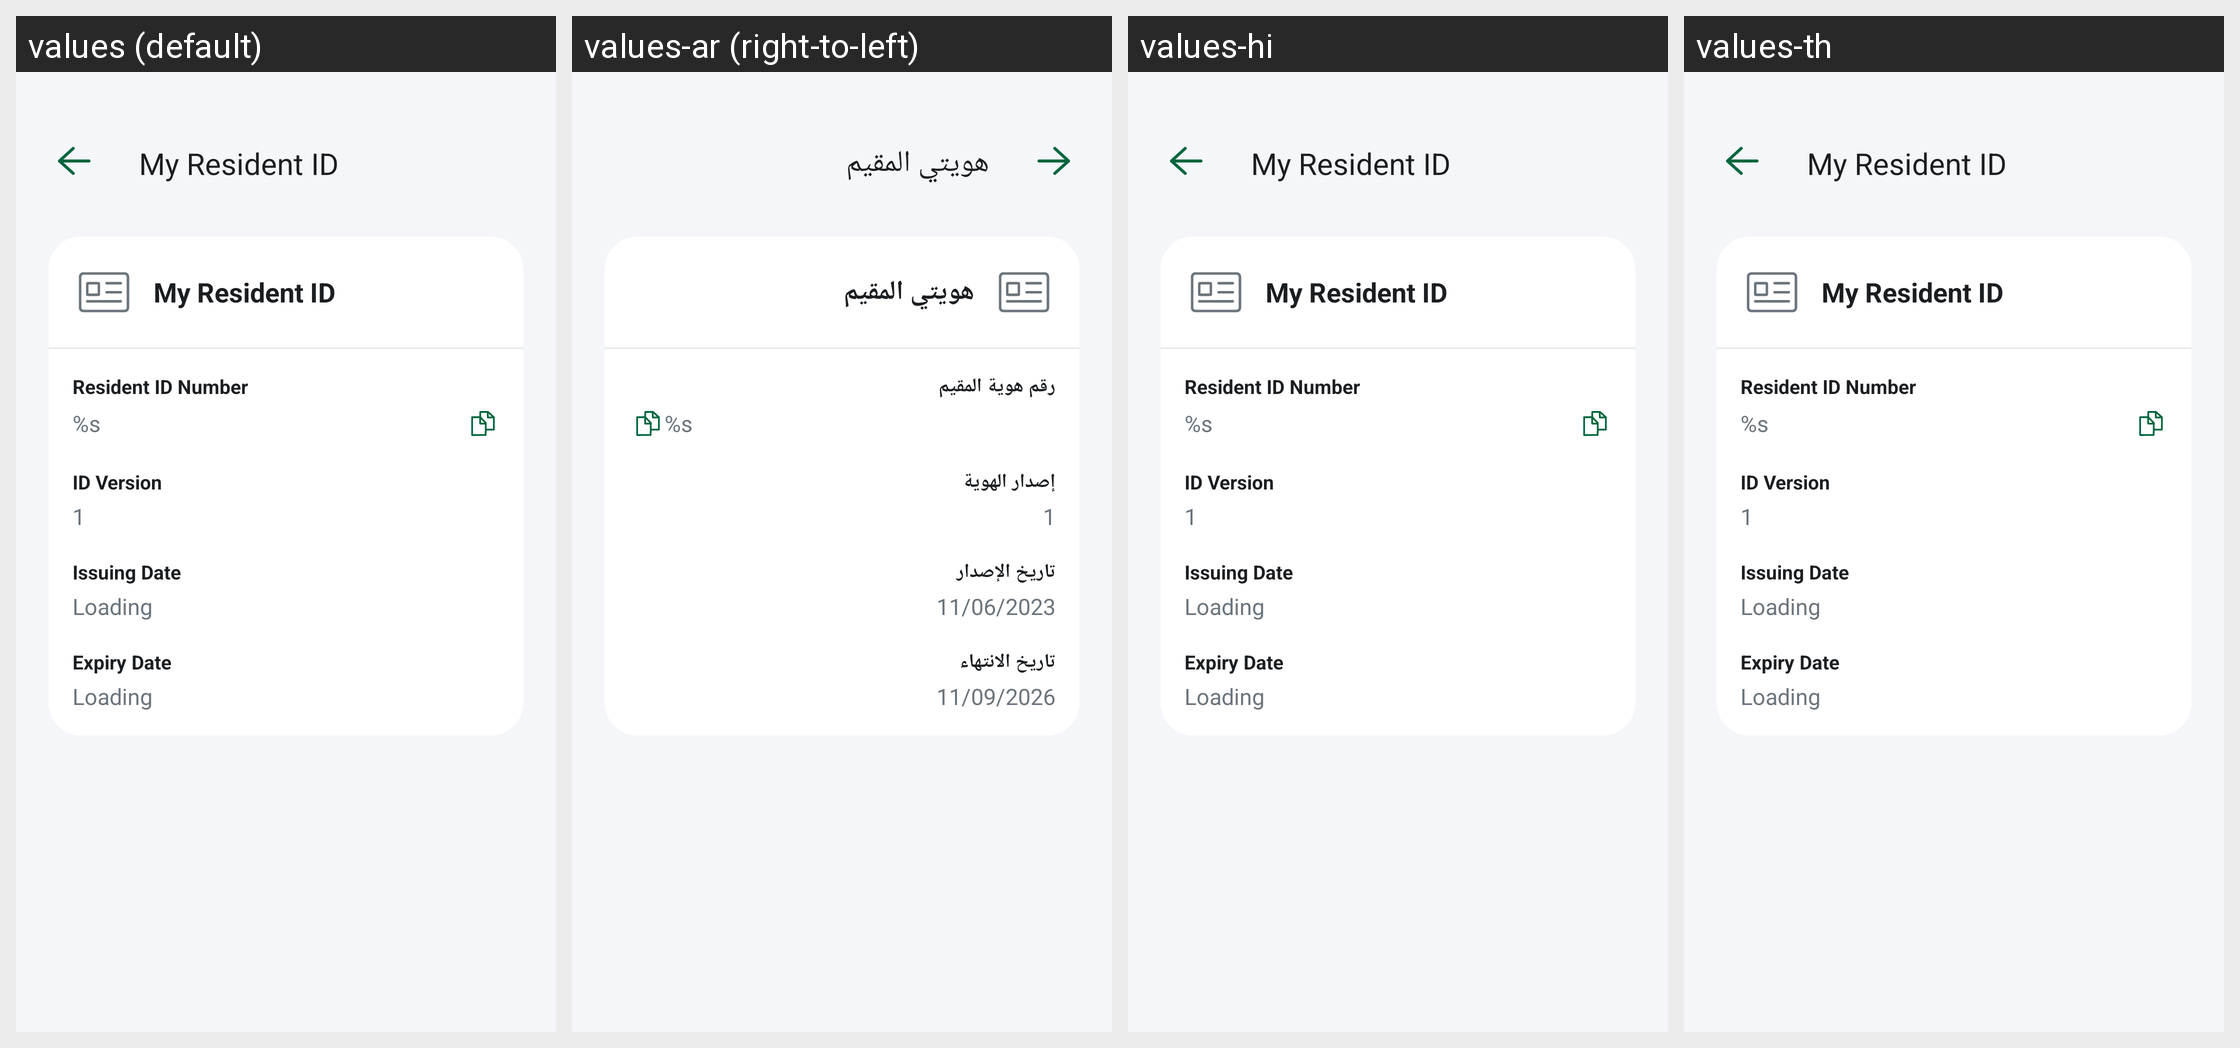

This grid shows one Android layout under several languages. Give, for every string resource on the screen, its name, the default text and each shown locale's text.
Android screen res/layout/resident_detals.xml rendered under 4 locales, left to right: values (default), values-ar (right-to-left), values-hi, values-th. Device: Nexus 5 (rendered at 1080×1920; each locale shown at half size, 540×960, under a caption strip naming it); theme AppTheme.
Other locales in the repository, not shown: values-af, values-am, values-as, values-az, values-be, values-bg, values-bn, values-bs, values-ca, values-cs, values-da, values-de, values-el, values-en-rAU, values-en-rCA, values-en-rGB, values-en-rXC, values-es, values-es-rUS, values-et, values-eu, values-fa, values-fi, values-fr, values-fr-rCA, values-gl, values-gu, values-hr, values-hu, values-hy, values-id, values-in, values-is, values-it, values-iw, values-ja, values-ka, values-kk, values-km, values-kn, values-ko, values-ky, values-lo, values-lt, values-lv, values-mk, values-ml, values-mn, values-mr, values-ms, values-my, values-nb, values-ne, values-nl, values-or, values-pa, values-pl, values-pt, values-pt-rBR, values-pt-rPT, values-ro, values-ru, values-si, values-sk, values-sl, values-sq, values-sr, values-sv, values-sw, values-ta, values-te, values-tl, values-tr, values-uk, values-ur, values-uz, values-vi, values-zh-rCN, values-zh-rHK, values-zh-rTW, values-zu.
Strings drawn on this screen, with the default value and each locale's value (text and hints the layout hard-codes, and strings that could not be matched under every locale, appear in the picture but are not listed):

my_resident_id_title
  values: My Resident ID
  values-ar: هويتي المقيم
  values-hi: My Resident ID  [not translated; the default value is used]
  values-th: My Resident ID  [not translated; the default value is used]

resident_id_number_label
  values: Resident ID Number
  values-ar: رقم هوية المقيم
  values-hi: Resident ID Number  [not translated; the default value is used]
  values-th: Resident ID Number  [not translated; the default value is used]

iqama_number_withidTow
  values: %s
  values-ar: %s
  values-hi: %s  [not translated; the default value is used]
  values-th: %s  [not translated; the default value is used]

id_version_label
  values: ID Version
  values-ar: إصدار الهوية
  values-hi: ID Version  [not translated; the default value is used]
  values-th: ID Version  [not translated; the default value is used]

id_verson
  values: 1
  values-ar: 1
  values-hi: 1  [not translated; the default value is used]
  values-th: 1  [not translated; the default value is used]

issuing_date_label
  values: Issuing Date
  values-ar: تاريخ الإصدار
  values-hi: Issuing Date  [not translated; the default value is used]
  values-th: Issuing Date  [not translated; the default value is used]

iqamaIssue
  values: Loading
  values-ar: 11/06/2023
  values-hi: Loading  [not translated; the default value is used]
  values-th: Loading  [not translated; the default value is used]

expiry_date_label
  values: Expiry Date
  values-ar: تاريخ الانتهاء
  values-hi: Expiry Date  [not translated; the default value is used]
  values-th: Expiry Date  [not translated; the default value is used]

iqamaExpire
  values: Loading
  values-ar: 11/09/2026
  values-hi: Loading  [not translated; the default value is used]
  values-th: Loading  [not translated; the default value is used]
